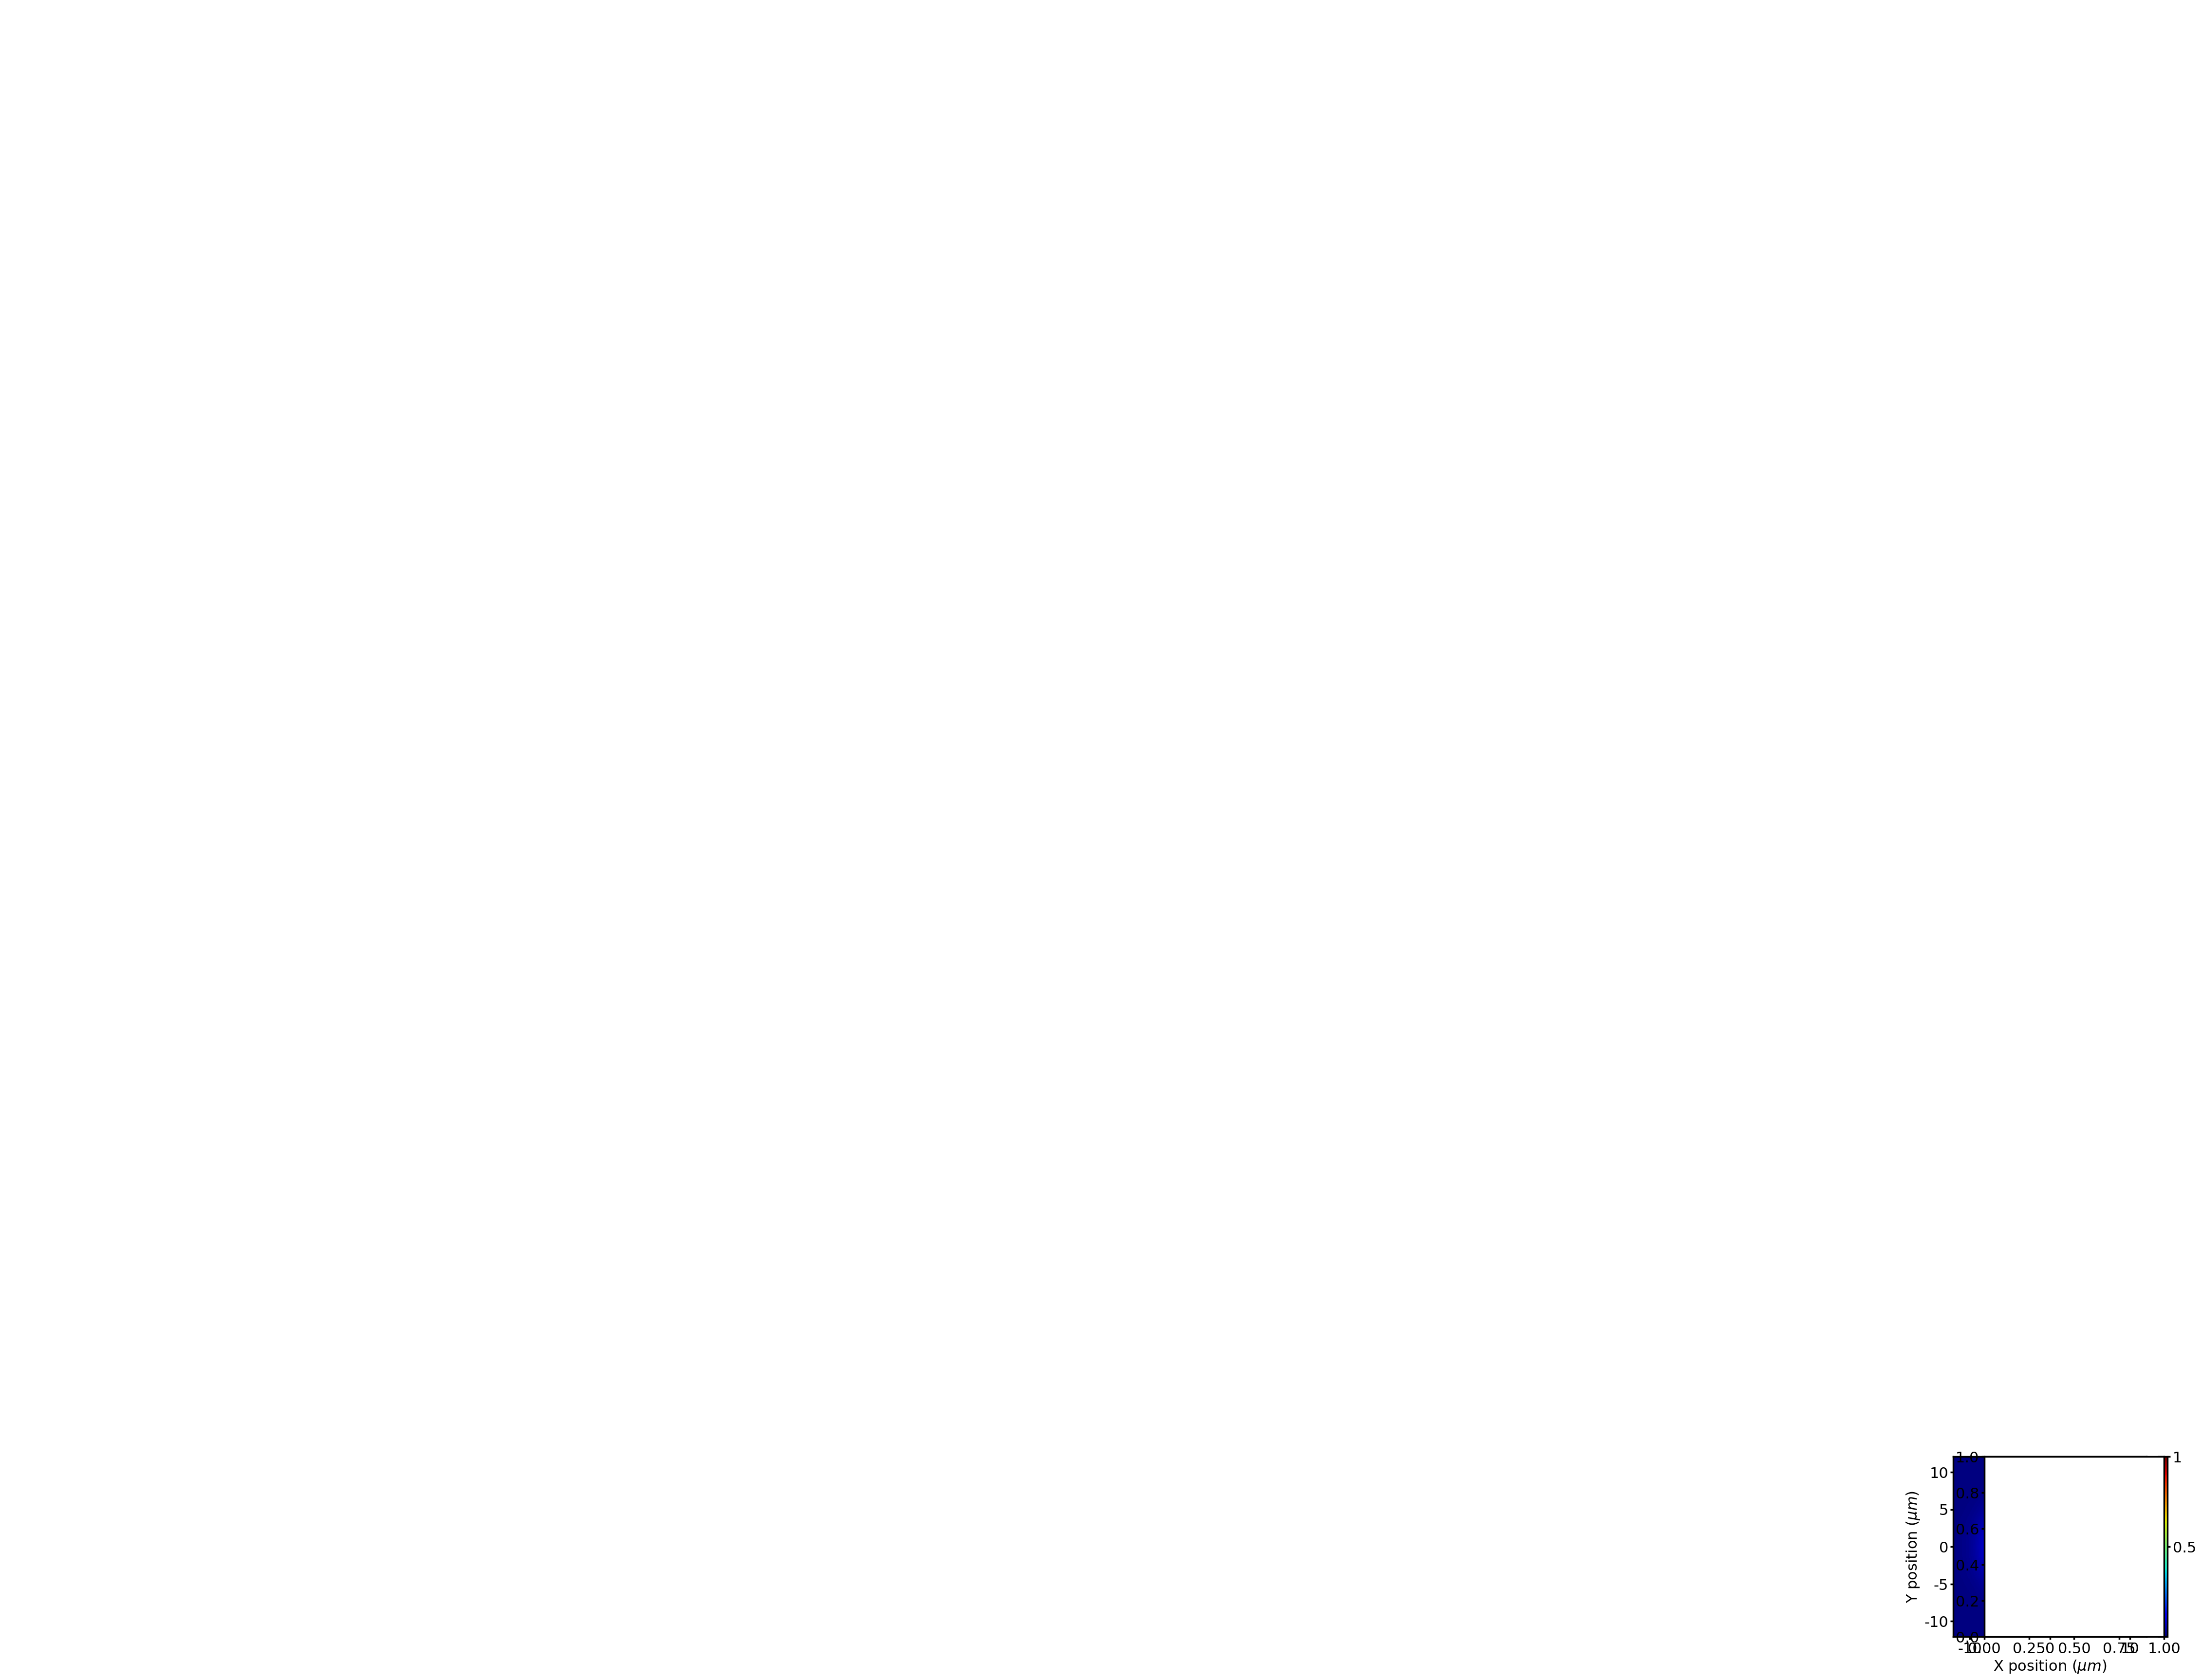

Recreate this plot in Python. (Note: this script raises an exception after producing the figure.)
# -*- coding: utf-8 -*-
"""
Created on Wed Nov  6 14:23:16 2019

@author: DELL
"""
#Error bars
#Aspect ratio equal for camera images
#Colorbar
#Scale if needed
#Angle view
#Lightning and shading
#Give example for 2D surface plot
#Give example for 2D surface plot at an angle
#Give example for 3D isosurface plot
#
import matplotlib.pyplot as plt
import numpy as np
#plt.plot([1, 2, 3, 4],'r.')


font = {'family' : 'helvetica',
        'weight' : 'normal',
        'size'   : 22}

plt.rc('font', **font)

axeswidth = 2.5
plt.rc('axes', linewidth=axeswidth)

ticksizemajor = 4
tickwidthmajor = axeswidth

ticksizeminor = 4
tickwidthminor = axeswidth

plt.rcParams['xtick.major.size'] = ticksizemajor
plt.rcParams['xtick.major.width'] = tickwidthmajor
plt.rcParams['xtick.minor.size'] = ticksizeminor
plt.rcParams['xtick.minor.width'] = tickwidthmajor

plt.rcParams['ytick.major.size'] = ticksizemajor
plt.rcParams['ytick.major.width'] = tickwidthmajor
plt.rcParams['ytick.minor.size'] = ticksizeminor
plt.rcParams['ytick.minor.width'] = tickwidthminor

plt. rcParams.update({'figure.autolayout': True})


# libraries

# create data
#x  = np.exp()
xpoints = 201
ypoints = 201
x = np.linspace(-12,12,xpoints)
y = np.linspace(-12,12,ypoints)

 
xi, yi = np.mgrid[x.min():x.max():1j*xpoints, y.min():y.max():1j*ypoints]

waist = 5
zi = np.exp(-(xi**2+yi**2)/waist**2)
 
# Make the plot

plt.pcolormesh(xi, yi, zi, cmap= plt.cm.jet)

plt.xlabel(r'X position ($\mu m$)')
plt.ylabel(r'Y position ($\mu m$)')


cbar = plt.colorbar(ticks=[0, 0.5, 1.0])
cbar.ax.set_yticklabels(['0', '0.5','1'])  # vertically oriented colorbar

plt.axes().set_aspect('equal')

plt.text(-11, 9, r'(iv)', weight = 'normal', size = 24, color = 'w')
#plt.axis([40, 160, 0, 0.03])

fname = "PaperFigureMultiplotsurface_lowrestest.tiff" 
plt.savefig(fname, dpi=300, figsize= (6.4, 4.8), facecolor='w', edgecolor='w',
        orientation='portrait', papertype=None, format='tiff',
        transparent=False, bbox_inches=None, pad_inches=0.1,
        frameon=None, metadata=None)
plt.show()


